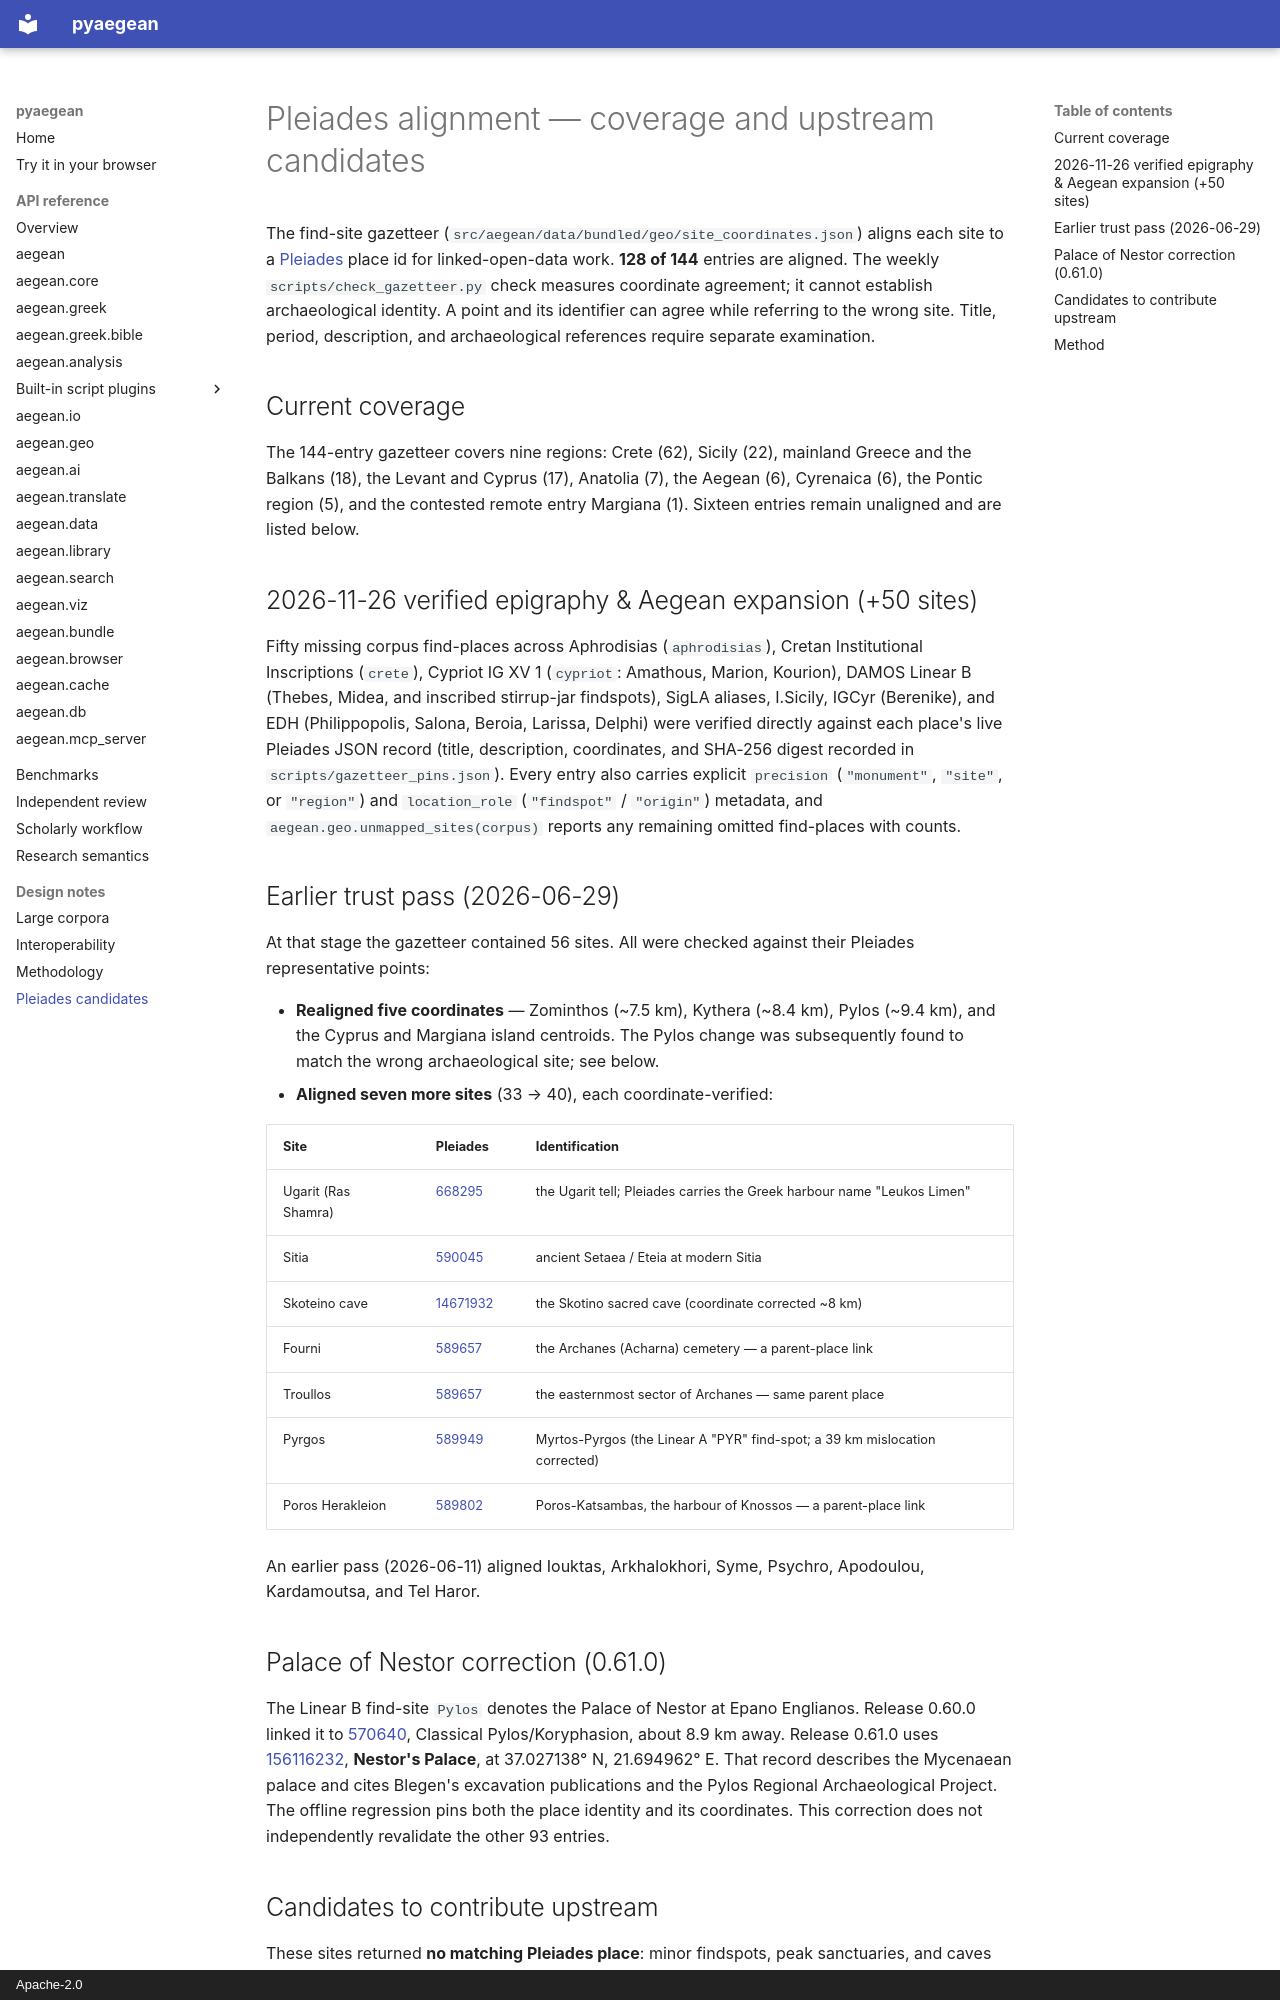

repository: ryanpavlicek/pyaegean · page: pleiades-candidates/index.html · generator: mkdocs · copyright: Apache-2.0

# Pleiades alignment — coverage and upstream candidates

The find-site gazetteer (`src/aegean/data/bundled/geo/site_coordinates.json`)
aligns each site to a [Pleiades](https://pleiades.stoa.org/) place id for
linked-open-data work. **128 of 144** entries are aligned. The weekly
`scripts/check_gazetteer.py` check measures coordinate agreement; it cannot establish
archaeological identity. A point and its identifier can agree while referring to
the wrong site. Title, period, description, and archaeological references require
separate examination.

## Current coverage

The 144-entry gazetteer covers nine regions: Crete (62), Sicily (22), mainland
Greece and the Balkans (18), the Levant and Cyprus (17), Anatolia (7), the
Aegean (6), Cyrenaica (6), the Pontic region (5), and the contested remote entry
Margiana (1). Sixteen entries remain unaligned and are listed below.

## 2026-11-26 verified epigraphy & Aegean expansion (+50 sites)

Fifty missing corpus find-places across Aphrodisias (`aphrodisias`), Cretan
Institutional Inscriptions (`crete`), Cypriot IG XV 1 (`cypriot`: Amathous,
Marion, Kourion), DAMOS Linear B (Thebes, Midea, and inscribed stirrup-jar
findspots), SigLA aliases, I.Sicily, IGCyr (Berenike), and EDH (Philippopolis,
Salona, Beroia, Larissa, Delphi) were verified directly against each place's
live Pleiades JSON record (title, description, coordinates, and SHA-256 digest
recorded in `scripts/gazetteer_pins.json`). Every entry also carries explicit
`precision` (`"monument"`, `"site"`, or `"region"`) and `location_role`
(`"findspot"` / `"origin"`) metadata, and `aegean.geo.unmapped_sites(corpus)`
reports any remaining omitted find-places with counts.

## Earlier trust pass (2026-06-29)

At that stage the gazetteer contained 56 sites. All were checked against their
Pleiades representative points:

- **Realigned five coordinates** — Zominthos (~7.5 km), Kythera (~8.4 km),
  Pylos (~9.4 km), and the Cyprus and Margiana island centroids. The Pylos change
  was subsequently found to match the wrong archaeological site; see below.
- **Aligned seven more sites** (33 → 40), each coordinate-verified:

| Site | Pleiades | Identification |
| --- | --- | --- |
| Ugarit (Ras Shamra) | [668295](https://pleiades.stoa.org/places/668295) | the Ugarit tell; Pleiades carries the Greek harbour name "Leukos Limen" |
| Sitia | [590045](https://pleiades.stoa.org/places/590045) | ancient Setaea / Eteia at modern Sitia |
| Skoteino cave | [14671932](https://pleiades.stoa.org/places/14671932) | the Skotino sacred cave (coordinate corrected ~8 km) |
| Fourni | [589657](https://pleiades.stoa.org/places/589657) | the Archanes (Acharna) cemetery — a parent-place link |
| Troullos | [589657](https://pleiades.stoa.org/places/589657) | the easternmost sector of Archanes — same parent place |
| Pyrgos | [589949](https://pleiades.stoa.org/places/589949) | Myrtos-Pyrgos (the Linear A "PYR" find-spot; a 39 km mislocation corrected) |
| Poros Herakleion | [589802](https://pleiades.stoa.org/places/589802) | Poros-Katsambas, the harbour of Knossos — a parent-place link |

An earlier pass (2026-06-11) aligned Iouktas, Arkhalokhori, Syme, Psychro,
Apodoulou, Kardamoutsa, and Tel Haror.

## Palace of Nestor correction (0.61.0)

The Linear B find-site `Pylos` denotes the Palace of Nestor at Epano Englianos.
Release 0.60.0 linked it to [570640](https://pleiades.stoa.org/places/570640),
Classical Pylos/Koryphasion, about 8.9 km away. Release 0.61.0 uses
[156116232](https://pleiades.stoa.org/places/156116232), **Nestor's Palace**,
at 37.027138° N, 21.694962° E. That record describes the Mycenaean palace and
cites Blegen's excavation publications and the Pylos Regional Archaeological
Project. The offline regression pins both the place identity and its coordinates.
This correction does not independently revalidate the other 93 entries.
